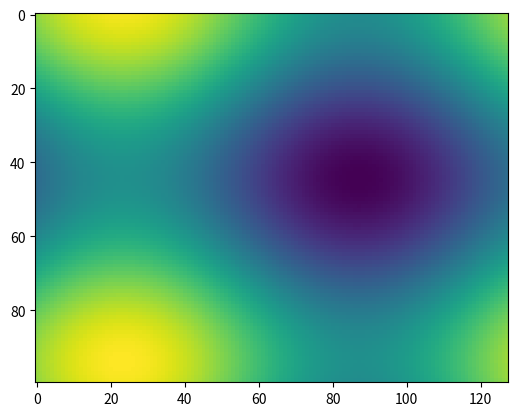

This figure's Python source:
#Author: Listen
#!/usr/bin/env python3
#-*- coding:utf-8 -*-

import numpy as np
import matplotlib.pyplot as plt
import matplotlib.animation as animation

fig = plt.figure()

def f(x, y):
    return np.sin(x) + np.cos(y)

x = np.linspace(0, 2 * np.pi, 128)
y = np.linspace(0, 2 * np.pi, 100).reshape(-1, 1)

im = plt.imshow(f(x, y), animated=True)

def updatefig(*args):
    global x, y
    x += np.pi / 15.
    y += np.pi / 20.
    im.set_array(f(x, y))
    return im,

ani = animation.FuncAnimation(fig, updatefig, interval=50, blit=True)
plt.show()
